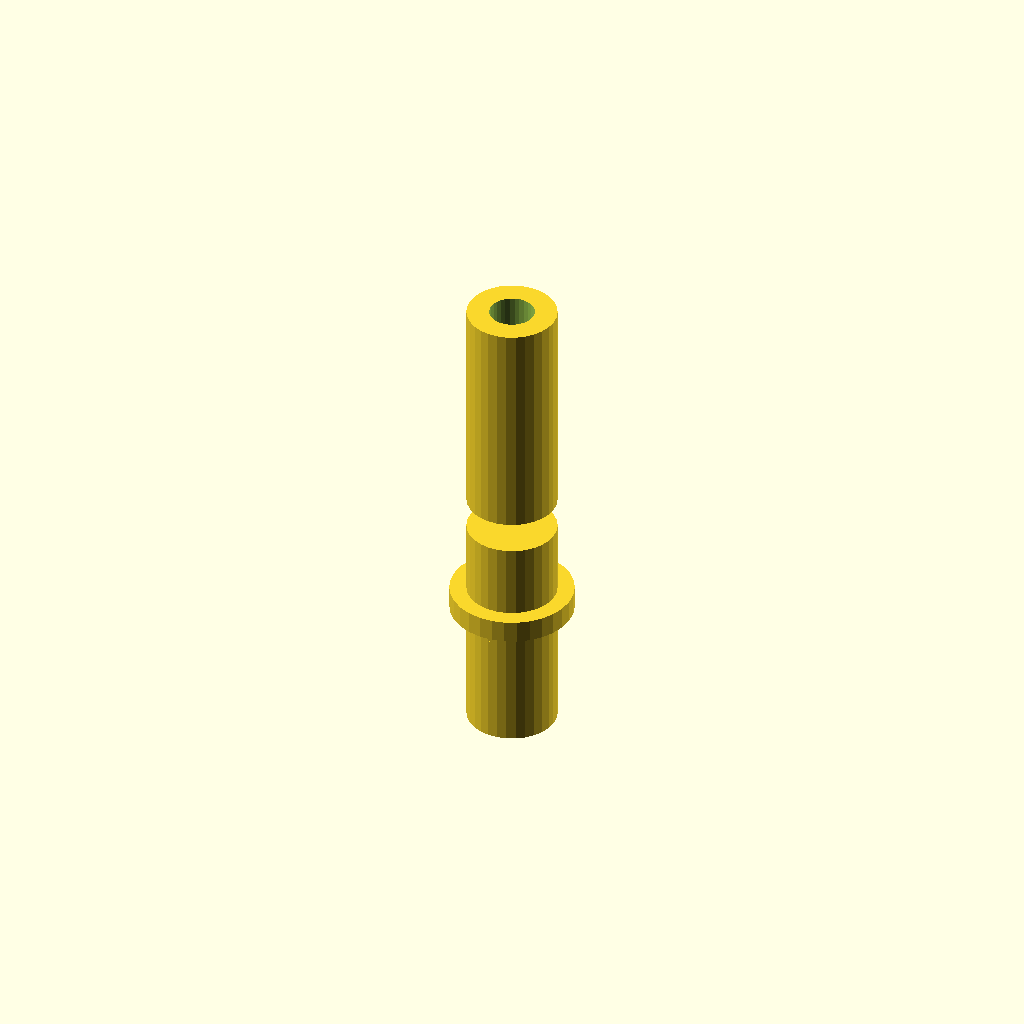
Cell 1 — every parameter at its default value.
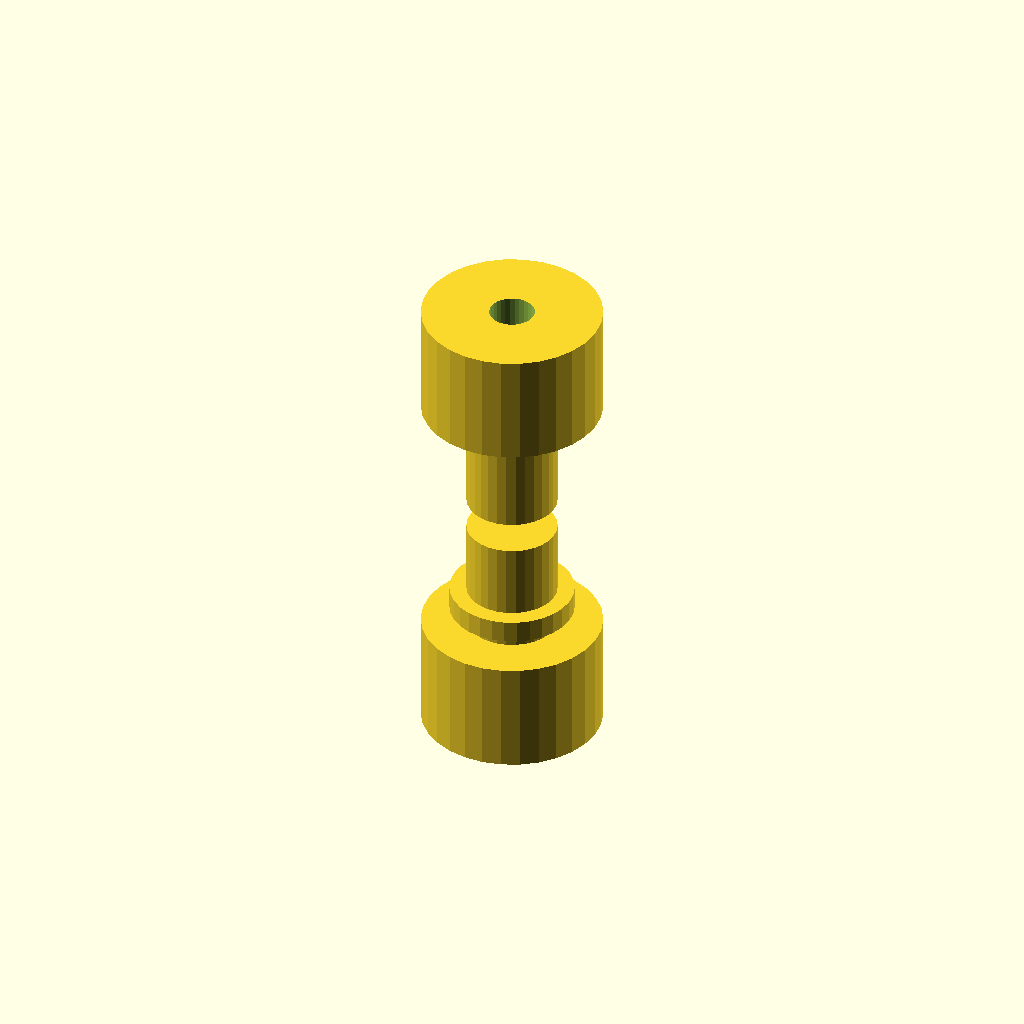
Cell 2 — hollow_cylindrical_body_diameter set to 80, the other parameters unchanged.
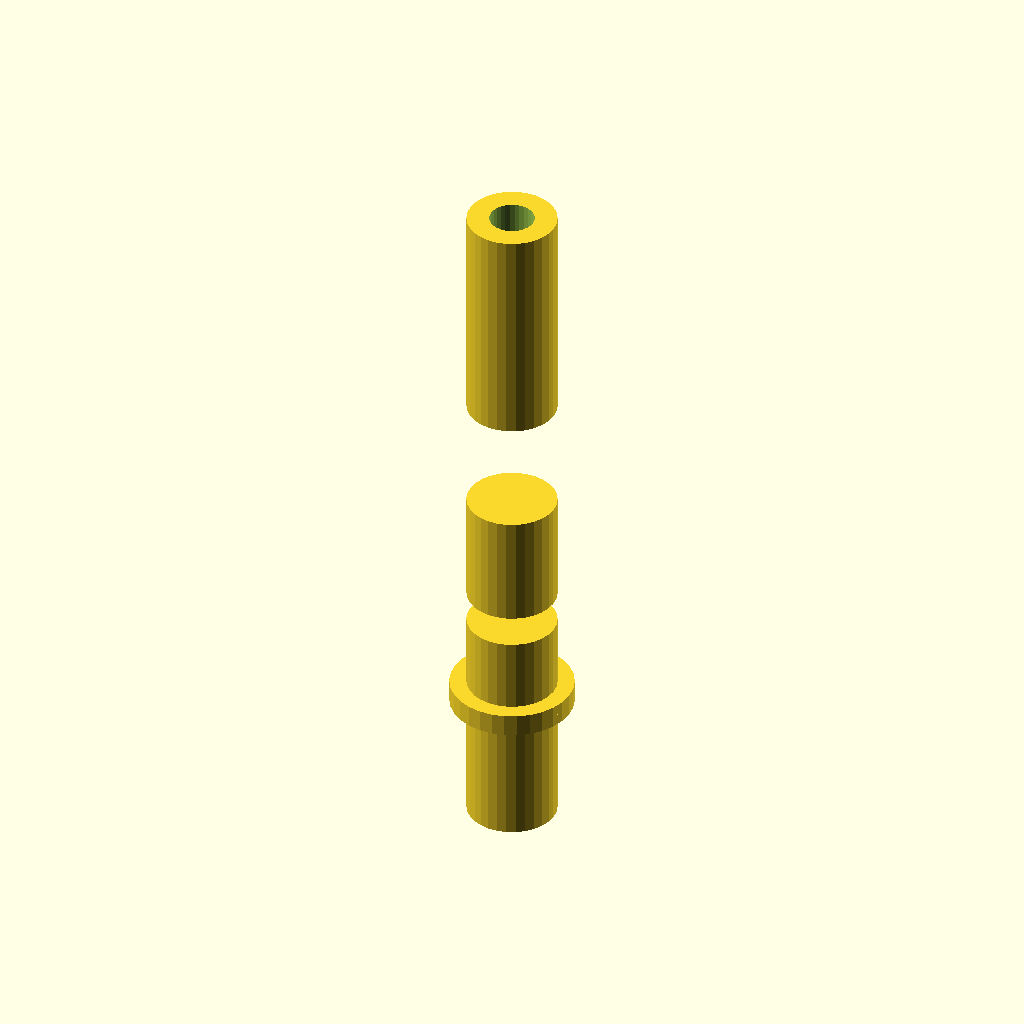
Cell 3 — hollow_cylindrical_body_height set to 100, the other parameters unchanged.
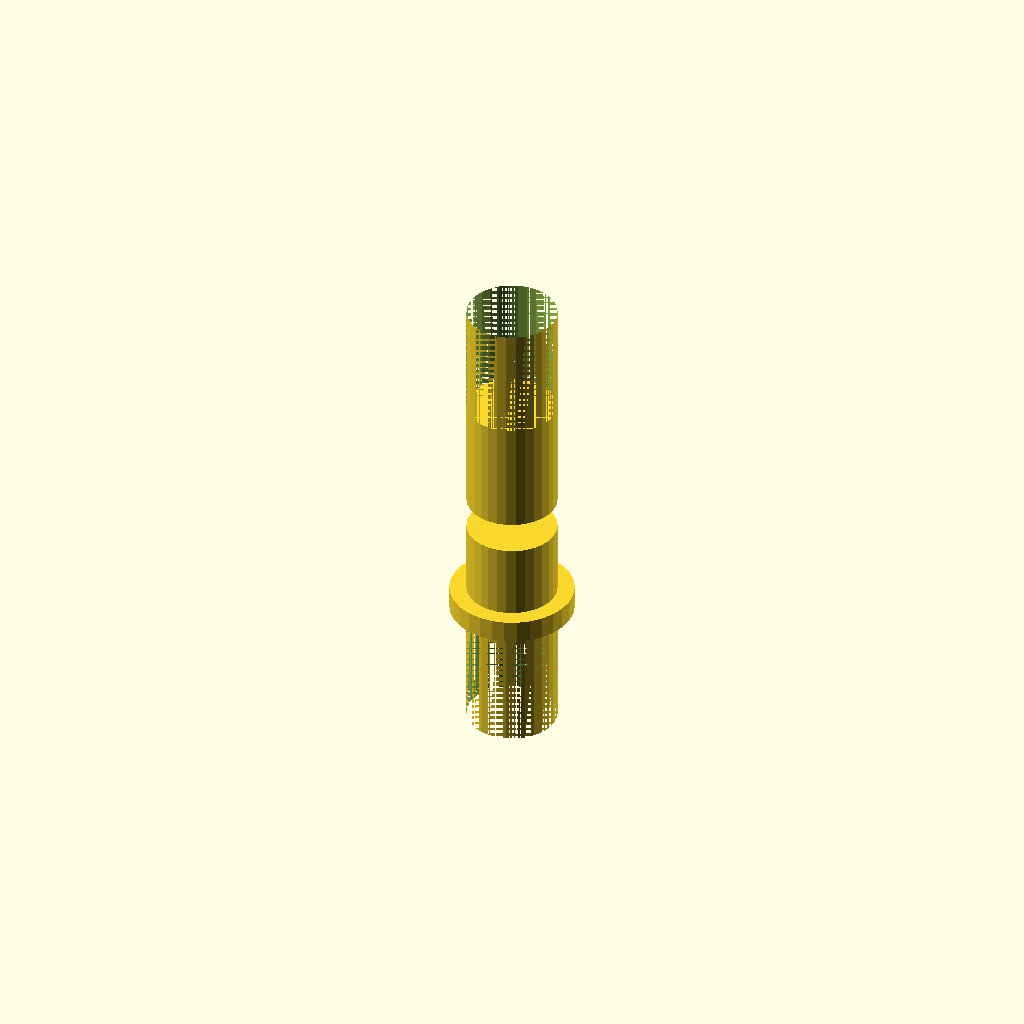
Cell 4: hollow_cylindrical_body_inner_diameter = 40 (everything else at default).
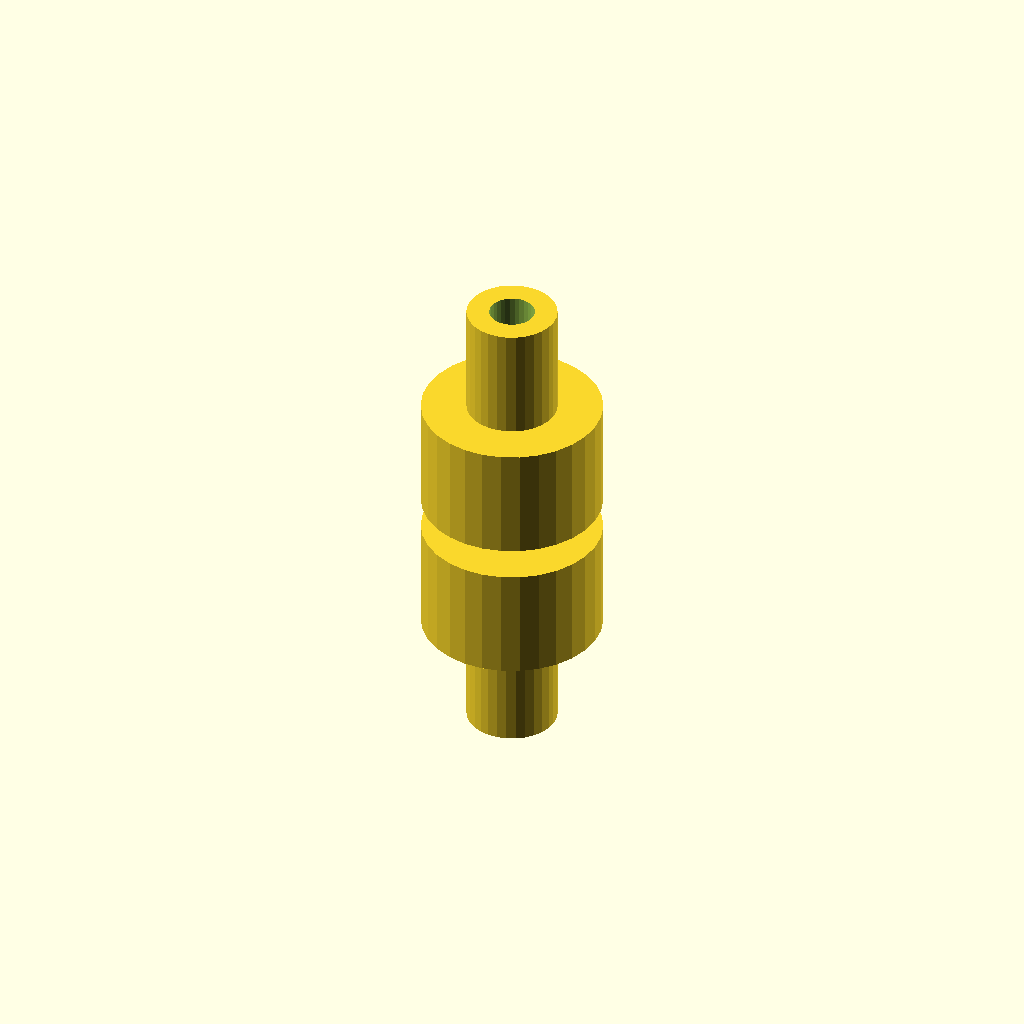
Cell 5: solid_cylindrical_body_diameter = 80 (everything else at default).
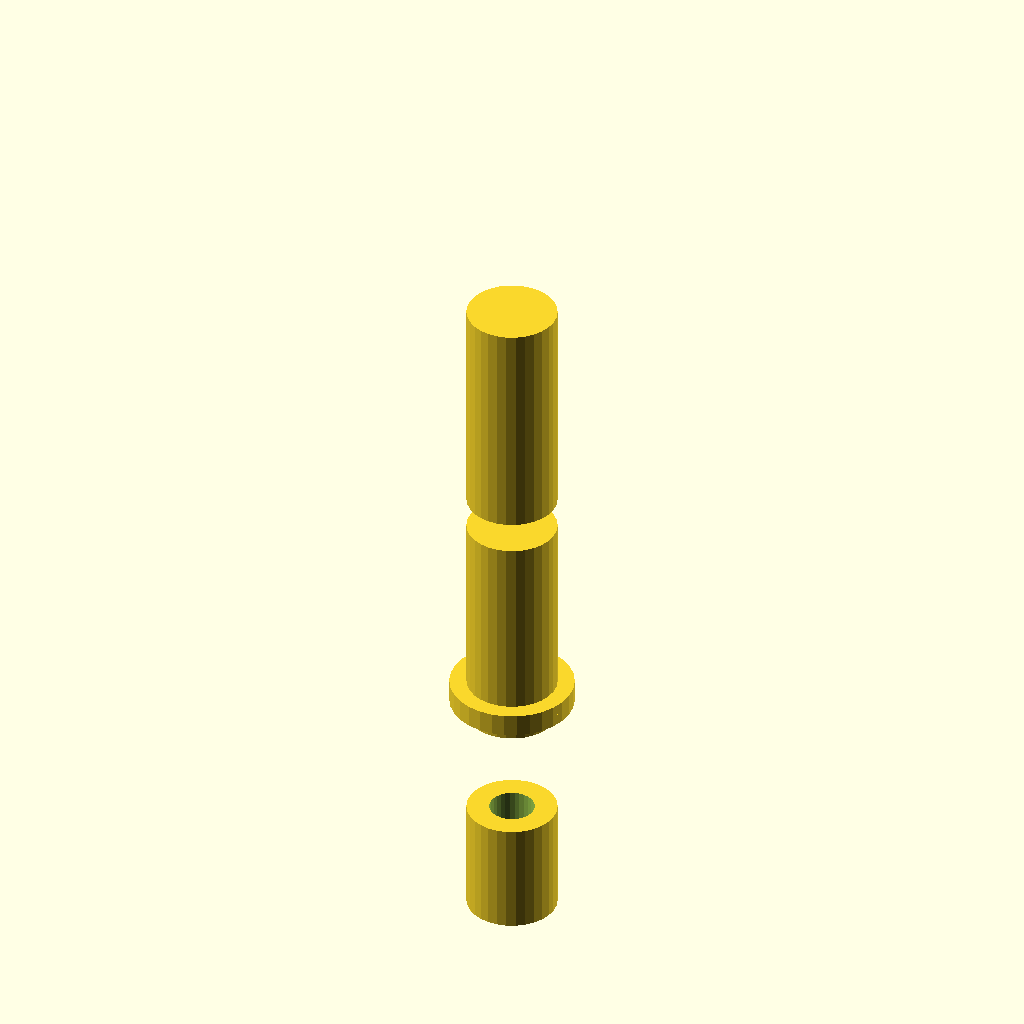
Cell 6: solid_cylindrical_body_height = 100 (everything else at default).
All cells are drawn from one camera (rotation 55°, 0°, 25°, orthographic, colour scheme Cornfield), so only the parameter changes between them.
The OpenSCAD source (deepcad_8037/0039/00394554/output_2/00394554.scad):

// Define parameters for components
hollow_cylindrical_body_diameter = 40;
hollow_cylindrical_body_height = 50;
hollow_cylindrical_body_inner_diameter = 20; // Adjusted to ensure uniform inner cavity

solid_cylindrical_body_diameter = 40;
solid_cylindrical_body_height = 50;

spacer_ring_outer_diameter = 40;
spacer_ring_inner_diameter = 30;
spacer_ring_thickness = 2; // Reduced thickness to match original model

flange_plate_outer_diameter = 55; // Increased outer diameter to match original model
flange_plate_inner_diameter = 30;
flange_plate_thickness = 5;

bolt_diameter = 5;
bolt_length = 70; // Extended length to match original model
bolt_head_diameter = 8; // Increased head diameter to match original model
bolt_threaded_length = 60; // Extended threaded section

nut_diameter = 10;
nut_thickness = 5;

// Hollow cylindrical body
module hollow_cylindrical_body() {
    difference() {
        cylinder(h = hollow_cylindrical_body_height, d = hollow_cylindrical_body_diameter);
        translate([0, 0, -1]) // Ensure inner cavity runs through
            cylinder(h = hollow_cylindrical_body_height + 2, d = hollow_cylindrical_body_inner_diameter);
    }
}

// Solid cylindrical body
module solid_cylindrical_body() {
    cylinder(h = solid_cylindrical_body_height, d = solid_cylindrical_body_diameter);
}

// Spacer ring
module spacer_ring() {
    difference() {
        cylinder(h = spacer_ring_thickness, d = spacer_ring_outer_diameter);
        translate([0, 0, -1]) // Ensure hollow center
            cylinder(h = spacer_ring_thickness + 2, d = spacer_ring_inner_diameter);
    }
}

// Flange plate
module flange_plate() {
    difference() {
        cylinder(h = flange_plate_thickness, d = flange_plate_outer_diameter);
        translate([0, 0, -1]) // Ensure hollow center
            cylinder(h = flange_plate_thickness + 2, d = flange_plate_inner_diameter);
    }
}

// Bolt
module bolt() {
    union() {
        cylinder(h = bolt_threaded_length, d = bolt_diameter); // Threaded section
        translate([0, 0, bolt_threaded_length])
            cylinder(h = bolt_length - bolt_threaded_length, d = bolt_head_diameter); // Bolt head
    }
}

// Nut
module nut() {
    difference() {
        cylinder(h = nut_thickness, d = nut_diameter);
        translate([0, 0, -1]) // Ensure threaded cavity
            cylinder(h = nut_thickness + 2, d = bolt_diameter);
    }
}

// Assemble the model
translate([0, 0, 0]) hollow_cylindrical_body(); // Layer 1
translate([0, 0, -hollow_cylindrical_body_height]) solid_cylindrical_body(); // Layer 2
translate([0, 0, -hollow_cylindrical_body_height - solid_cylindrical_body_height]) spacer_ring(); // Layer 3
translate([0, 0, -hollow_cylindrical_body_height - solid_cylindrical_body_height - spacer_ring_thickness]) flange_plate(); // Layer 4
translate([0, 0, -hollow_cylindrical_body_height - solid_cylindrical_body_height - spacer_ring_thickness - flange_plate_thickness]) flange_plate(); // Layer 5
translate([0, 0, -hollow_cylindrical_body_height - solid_cylindrical_body_height - spacer_ring_thickness - flange_plate_thickness * 2]) spacer_ring(); // Layer 6
translate([0, 0, -hollow_cylindrical_body_height - solid_cylindrical_body_height - spacer_ring_thickness - flange_plate_thickness * 2 - spacer_ring_thickness]) solid_cylindrical_body(); // Layer 7
translate([0, 0, -hollow_cylindrical_body_height - solid_cylindrical_body_height - spacer_ring_thickness - flange_plate_thickness * 2 - spacer_ring_thickness - solid_cylindrical_body_height]) hollow_cylindrical_body(); // Layer 8
Parameter table extracted from the source (name, type, default, range or options):
hollow_cylindrical_body_diameter: number, default 40
hollow_cylindrical_body_height: number, default 50
hollow_cylindrical_body_inner_diameter: number, default 20
solid_cylindrical_body_diameter: number, default 40
solid_cylindrical_body_height: number, default 50
spacer_ring_outer_diameter: number, default 40
spacer_ring_inner_diameter: number, default 30
spacer_ring_thickness: number, default 2
flange_plate_outer_diameter: number, default 55
flange_plate_inner_diameter: number, default 30
flange_plate_thickness: number, default 5
bolt_diameter: number, default 5
bolt_length: number, default 70
bolt_head_diameter: number, default 8
bolt_threaded_length: number, default 60
nut_diameter: number, default 10
nut_thickness: number, default 5
